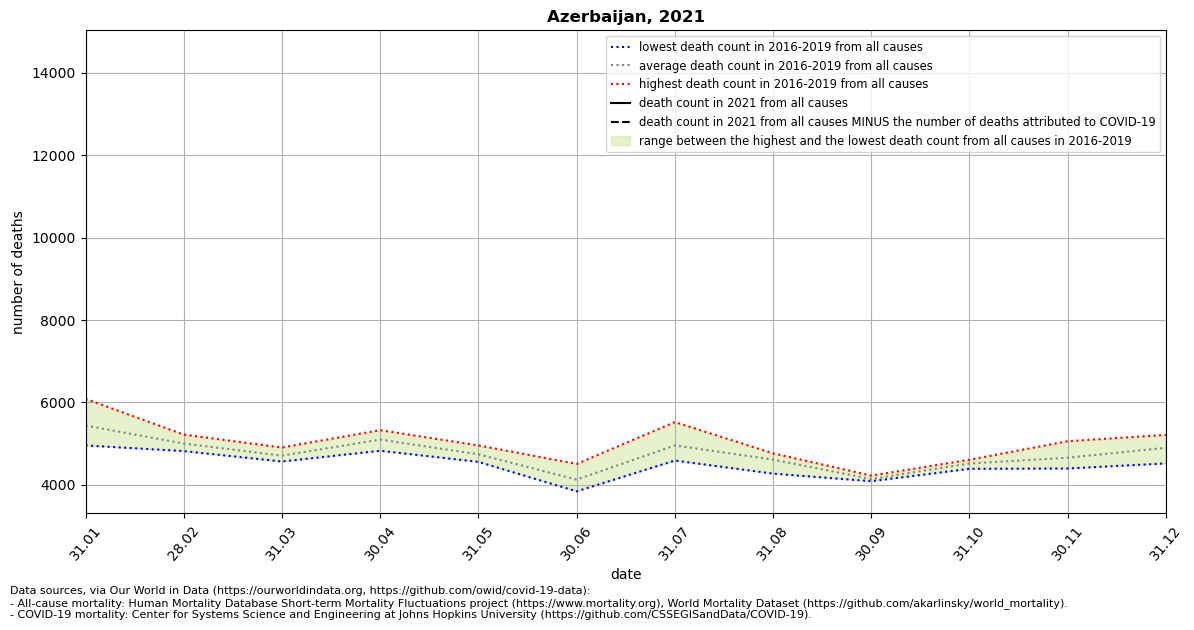

Data behind this chart, as committed beside it:
location, date, time, time_unit, deaths_2010_all_ages, deaths_2011_all_ages, deaths_2012_all_ages, deaths_2013_all_ages, deaths_2014_all_ages, deaths_2015_all_ages, deaths_2016_all_ages, deaths_2017_all_ages, deaths_2018_all_ages, deaths_2019_all_ages, deaths_2020_all_ages, deaths_2021_all_ages, new_deaths, deaths_min, deaths_max, deaths_mean, deaths_noncovid
Azerbaijan, 2021-01-31, 1, monthly, , , , , , , 4953, 6085, 5284, 5423, 5177, , 491.0, 4953, 6085, 5436, 
Azerbaijan, 2021-02-28, 2, monthly, , , , , , , 4978, 4985, 5216, 4816, 5039, , 88.0, 4816, 5216, 4999, 
Azerbaijan, 2021-03-31, 3, monthly, , , , , , , 4566, 4790, 4903, 4563, 5792, , 244.0, 4563, 4903, 4706, 
Azerbaijan, 2021-04-30, 4, monthly, , , , , , , 5229, 4824, 5003, 5324, 4511, , , 4824, 5324, 5095, 
Azerbaijan, 2021-05-31, 5, monthly, , , , , , , 4574, 4954, 4871, 4555, 4294, , , 4555, 4954, 4738, 
Azerbaijan, 2021-06-30, 6, monthly, , , , , , , 4135, 3839, 4015, 4505, 6203, , , 3839, 4505, 4124, 
Azerbaijan, 2021-07-31, 7, monthly, , , , , , , 4586, 4804, 5520, 4902, 6410, , , 4586, 5520, 4953, 
Azerbaijan, 2021-08-31, 8, monthly, , , , , , , 4761, 4723, 4684, 4269, 5049, , , 4269, 4761, 4609, 
Azerbaijan, 2021-09-30, 9, monthly, , , , , , , 4221, 4085, 4144, 4101, 4520, , , 4085, 4221, 4138, 
Azerbaijan, 2021-10-31, 10, monthly, , , , , , , 4524, 4606, 4546, 4386, 5774, , , 4386, 4606, 4516, 
Azerbaijan, 2021-11-30, 11, monthly, , , , , , , 5056, 4623, 4547, 4393, 8378, , , 4393, 5056, 4655, 
Azerbaijan, 2021-12-31, 12, monthly, , , , , , , 5065, 4791, 4517, 5210, 14500, , , 4517, 5210, 4896, 
